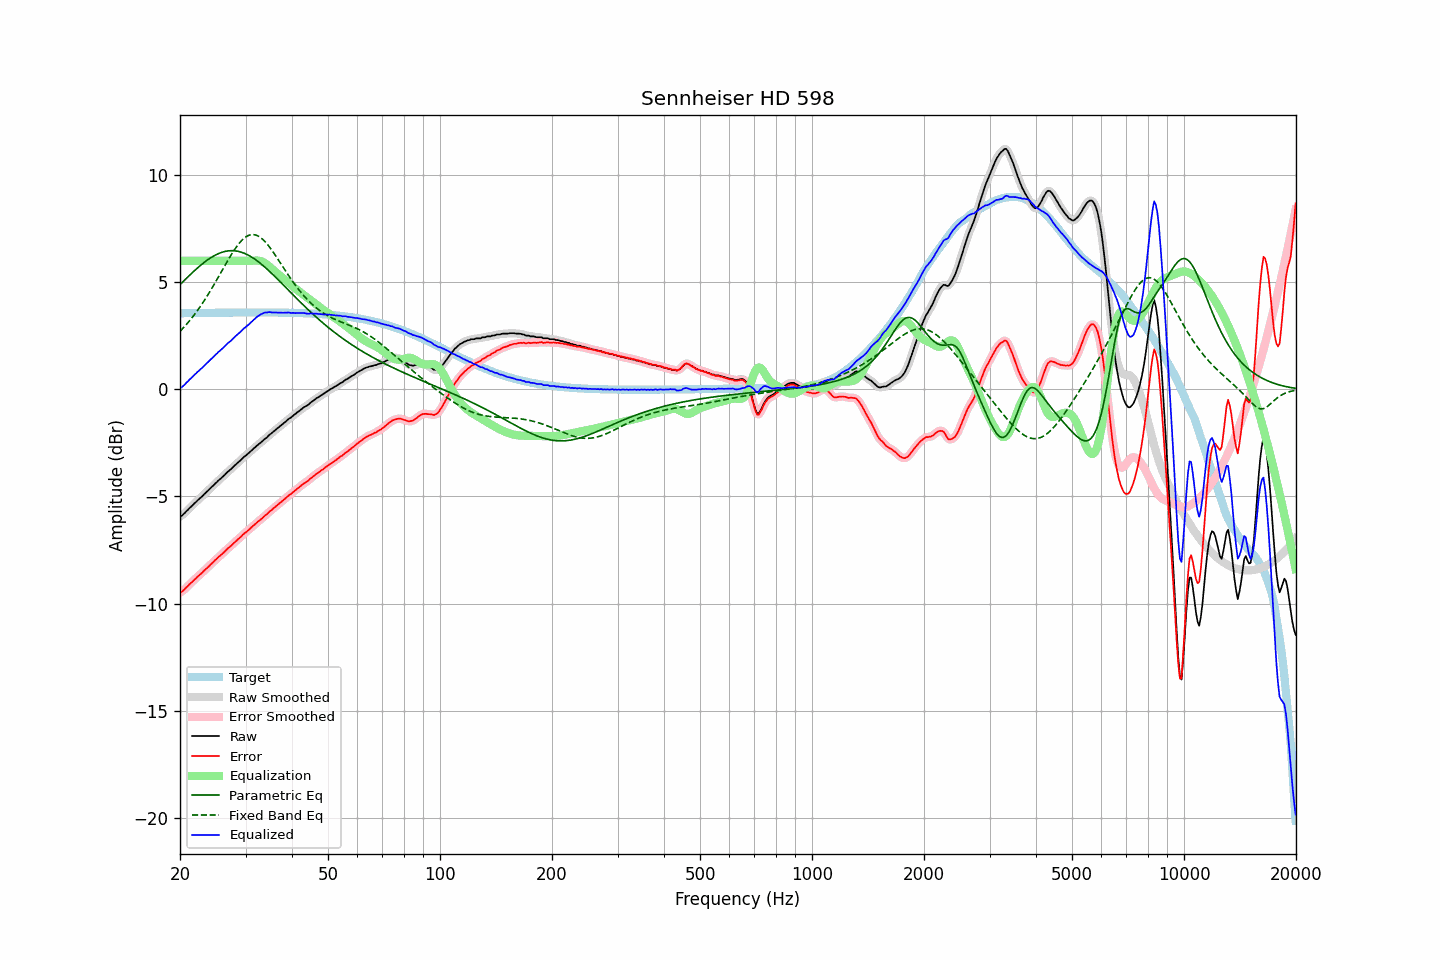

Source data for this figure (header and first rows):
frequency, raw, error, smoothed, error_smoothed, equalization, parametric_eq, fixed_band_eq, equalized_raw, equalized_smoothed, target
20.00, -5.92, -9.47, -5.93, -9.49, 6.00, 4.89, 2.71, 0.08, 0.07, 3.55
20.20, -5.91, -9.46, -5.89, -9.44, 6.00, 4.96, 2.78, 0.09, 0.11, 3.55
20.40, -5.84, -9.39, -5.84, -9.39, 6.00, 5.04, 2.86, 0.16, 0.16, 3.55
20.61, -5.77, -9.33, -5.77, -9.33, 6.00, 5.11, 2.95, 0.23, 0.23, 3.55
20.81, -5.69, -9.25, -5.69, -9.25, 6.00, 5.18, 3.03, 0.31, 0.31, 3.56
21.02, -5.62, -9.18, -5.62, -9.17, 6.00, 5.26, 3.12, 0.38, 0.38, 3.56
21.23, -5.54, -9.10, -5.54, -9.10, 6.00, 5.33, 3.21, 0.46, 0.46, 3.56
21.44, -5.47, -9.03, -5.47, -9.03, 6.00, 5.40, 3.30, 0.53, 0.53, 3.56
21.66, -5.40, -8.96, -5.40, -8.96, 6.00, 5.47, 3.39, 0.60, 0.60, 3.56
21.87, -5.32, -8.88, -5.33, -8.89, 6.00, 5.54, 3.49, 0.68, 0.67, 3.56
22.09, -5.26, -8.82, -5.25, -8.82, 6.00, 5.61, 3.59, 0.74, 0.75, 3.56
22.31, -5.18, -8.74, -5.18, -8.74, 6.00, 5.67, 3.69, 0.82, 0.82, 3.56
22.54, -5.11, -8.68, -5.11, -8.68, 6.00, 5.74, 3.80, 0.89, 0.89, 3.56
22.76, -5.04, -8.61, -5.04, -8.61, 6.00, 5.80, 3.91, 0.96, 0.96, 3.57
22.99, -4.98, -8.55, -4.97, -8.54, 6.00, 5.86, 4.02, 1.02, 1.03, 3.57
23.22, -4.90, -8.47, -4.90, -8.47, 6.00, 5.92, 4.13, 1.10, 1.10, 3.57
23.45, -4.83, -8.40, -4.83, -8.40, 6.00, 5.98, 4.25, 1.17, 1.17, 3.57
23.69, -4.76, -8.33, -4.76, -8.33, 6.00, 6.04, 4.37, 1.24, 1.24, 3.57
23.92, -4.69, -8.26, -4.69, -8.26, 6.00, 6.09, 4.49, 1.31, 1.31, 3.57
24.16, -4.61, -8.18, -4.61, -8.19, 6.00, 6.14, 4.61, 1.39, 1.39, 3.57
24.40, -4.54, -8.11, -4.54, -8.11, 6.00, 6.18, 4.74, 1.46, 1.46, 3.57
24.65, -4.47, -8.04, -4.47, -8.04, 6.00, 6.23, 4.87, 1.53, 1.53, 3.57
24.89, -4.39, -7.96, -4.39, -7.97, 6.00, 6.27, 5.00, 1.61, 1.61, 3.57
25.14, -4.33, -7.90, -4.32, -7.90, 6.00, 6.31, 5.13, 1.67, 1.68, 3.58
25.39, -4.25, -7.83, -4.25, -7.83, 6.00, 6.34, 5.26, 1.75, 1.75, 3.58
25.65, -4.19, -7.77, -4.19, -7.77, 6.00, 6.37, 5.39, 1.81, 1.81, 3.58
25.91, -4.12, -7.70, -4.12, -7.70, 6.00, 6.40, 5.52, 1.88, 1.88, 3.58
26.16, -4.05, -7.63, -4.05, -7.63, 6.00, 6.42, 5.66, 1.95, 1.95, 3.58
26.43, -3.98, -7.56, -3.98, -7.56, 6.00, 6.44, 5.79, 2.02, 2.02, 3.58
26.69, -3.90, -7.48, -3.90, -7.48, 6.00, 6.45, 5.92, 2.10, 2.10, 3.58
26.96, -3.83, -7.41, -3.84, -7.42, 6.00, 6.46, 6.05, 2.17, 2.16, 3.58
27.23, -3.77, -7.35, -3.77, -7.35, 6.00, 6.47, 6.17, 2.23, 2.23, 3.58
27.50, -3.71, -7.29, -3.70, -7.29, 6.00, 6.47, 6.30, 2.29, 2.30, 3.58
27.77, -3.63, -7.21, -3.63, -7.22, 6.00, 6.47, 6.42, 2.37, 2.37, 3.58
28.05, -3.56, -7.14, -3.56, -7.14, 6.00, 6.47, 6.53, 2.44, 2.44, 3.58
28.33, -3.49, -7.07, -3.49, -7.07, 6.00, 6.46, 6.64, 2.51, 2.51, 3.58
28.62, -3.42, -7.01, -3.42, -7.01, 6.00, 6.44, 6.74, 2.58, 2.58, 3.58
28.90, -3.36, -6.95, -3.36, -6.94, 6.00, 6.43, 6.83, 2.64, 2.64, 3.59
29.19, -3.29, -6.88, -3.28, -6.87, 6.00, 6.41, 6.92, 2.71, 2.72, 3.59
29.48, -3.21, -6.80, -3.22, -6.80, 6.00, 6.38, 7.00, 2.79, 2.78, 3.59
29.78, -3.14, -6.73, -3.15, -6.73, 6.00, 6.35, 7.06, 2.86, 2.85, 3.59
30.08, -3.09, -6.68, -3.08, -6.67, 6.00, 6.32, 7.12, 2.91, 2.92, 3.59
30.38, -3.02, -6.61, -3.02, -6.61, 6.00, 6.28, 7.16, 2.98, 2.98, 3.59
30.68, -2.96, -6.55, -2.96, -6.55, 6.00, 6.24, 7.20, 3.04, 3.04, 3.59
30.99, -2.89, -6.48, -2.89, -6.48, 6.00, 6.20, 7.22, 3.11, 3.11, 3.59
31.30, -2.82, -6.41, -2.82, -6.41, 6.00, 6.15, 7.22, 3.18, 3.18, 3.59
31.61, -2.75, -6.34, -2.75, -6.34, 6.01, 6.10, 7.22, 3.26, 3.26, 3.59
31.93, -2.69, -6.28, -2.69, -6.27, 6.01, 6.05, 7.21, 3.32, 3.33, 3.59
32.24, -2.62, -6.21, -2.62, -6.21, 6.01, 6.00, 7.18, 3.39, 3.39, 3.59
32.57, -2.56, -6.15, -2.56, -6.15, 6.00, 5.94, 7.14, 3.44, 3.44, 3.59
32.89, -2.50, -6.09, -2.50, -6.09, 5.99, 5.88, 7.09, 3.49, 3.49, 3.59
33.22, -2.44, -6.03, -2.43, -6.02, 5.97, 5.82, 7.03, 3.53, 3.53, 3.59
33.55, -2.37, -5.96, -2.37, -5.96, 5.93, 5.76, 6.96, 3.56, 3.56, 3.59
33.89, -2.30, -5.89, -2.31, -5.89, 5.89, 5.69, 6.89, 3.59, 3.58, 3.59
34.23, -2.25, -5.84, -2.24, -5.83, 5.83, 5.62, 6.80, 3.58, 3.60, 3.59
34.57, -2.17, -5.76, -2.17, -5.76, 5.77, 5.56, 6.71, 3.60, 3.60, 3.59
34.92, -2.10, -5.69, -2.11, -5.69, 5.71, 5.49, 6.61, 3.61, 3.60, 3.59
35.27, -2.05, -5.64, -2.04, -5.63, 5.64, 5.41, 6.51, 3.59, 3.60, 3.59
35.62, -1.98, -5.57, -1.98, -5.57, 5.57, 5.34, 6.40, 3.59, 3.59, 3.59
35.97, -1.92, -5.50, -1.92, -5.51, 5.51, 5.27, 6.29, 3.59, 3.58, 3.58
... 635 more rows
